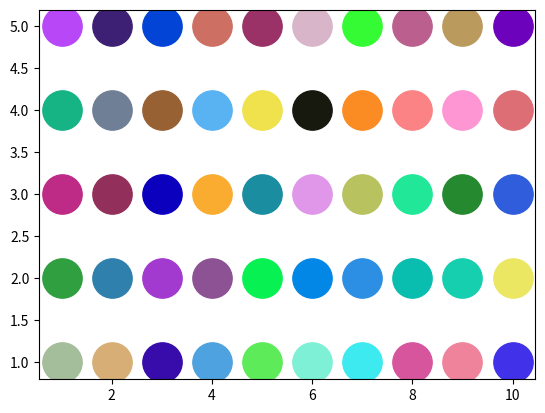

Generate this figure with matplotlib:
import matplotlib.pyplot as plt
import random


def main():
    number_of_rows = 5
    number_of_columns = 10

    colors = [
        [
            "#" + ''.join([random.choice('0123456789ABCDEF') for j in range(6)]).lower()
            for i in range(number_of_columns)
        ]
        for i in range(number_of_rows)
    ]
    print('colors:')
    for el in colors:
        print(el)

    for r in range(number_of_rows):
        for c in range(number_of_columns):
            plt.scatter(c + 1, r + 1, c=colors[r][c], s=800)

    plt.show()


if __name__ == "__main__":
    main()
